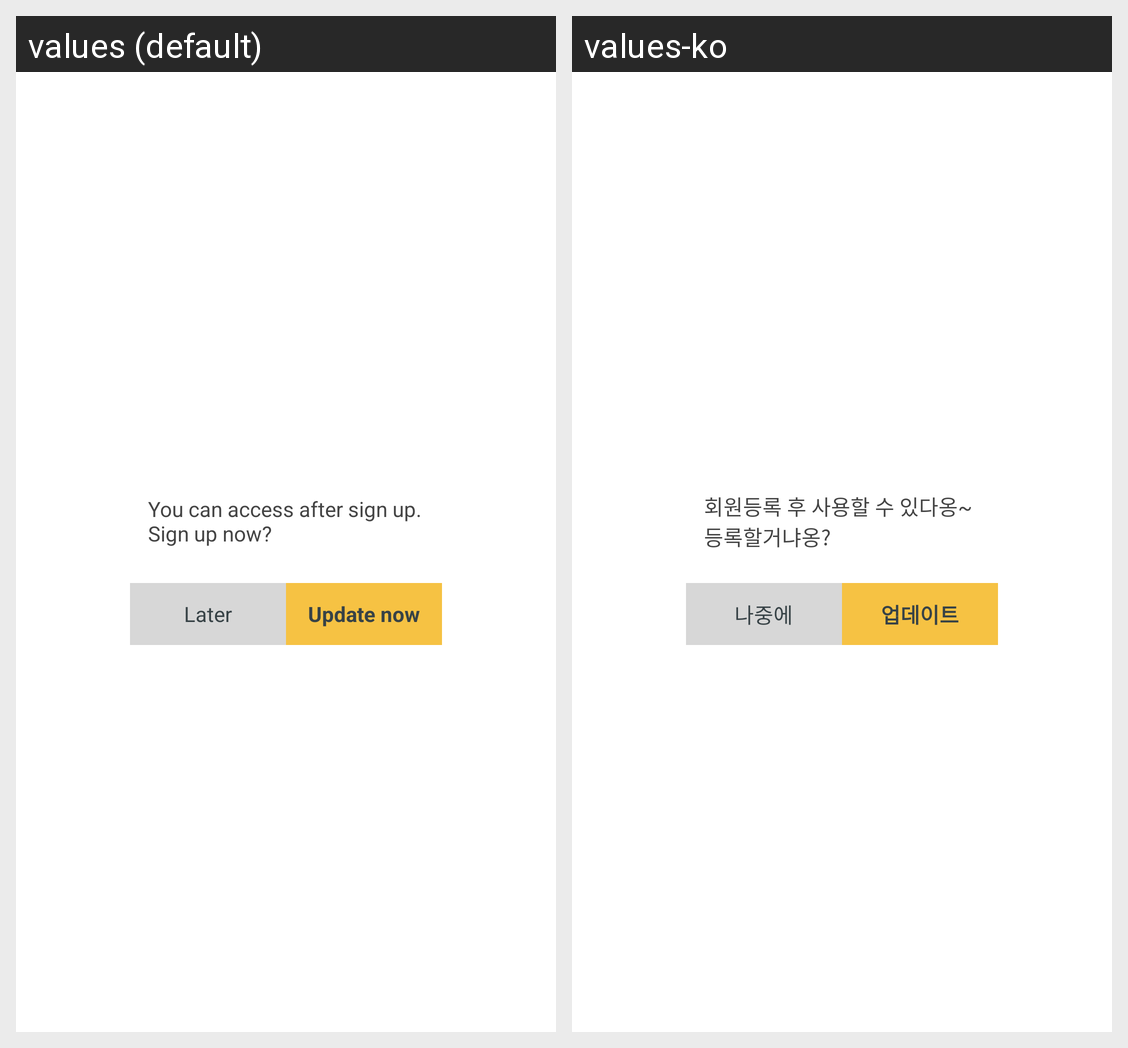

This grid shows one Android layout under two languages. Give, for every string resource on the screen, its name, the default text and each shown locale's text.
Android screen res/layout/recommend_update_popup_window.xml rendered under 2 locales, left to right: values (default), values-ko. Device: Nexus 5 (rendered at 1080×1920; each locale shown at half size, 540×960, under a caption strip naming it); theme AppTheme.
Strings drawn on this screen, with the default value and each locale's value (text and hints the layout hard-codes, and strings that could not be matched under every locale, appear in the picture but are not listed):

join_popup_recommend_title
  values: You can access after sign up. Sign up now?
  values-ko: 회원등록 후 사용할 수 있다옹~ 등록할거냐옹?

update_txt_later
  values: Later
  values-ko: 나중에

update_txt_now
  values: Update now
  values-ko: 업데이트
